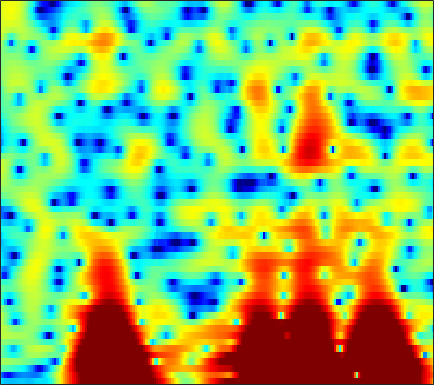

Data behind this chart, as committed beside it:
-5.8519, -6.6254, -7.1749, -7.3536, -7.3866, -7.3806, -7.3188, -7.2355, -7.1048, -6.9653, -6.9268, -7.0621, -7.358, -7.4051, -7.2072, -6.7752, -6.3726, -6.1681, -6.0491, -6.0614, -6.0363, -5.8345, -5.0663, -3.5957
-10.1, -11.77, -13.82, -14.75, -14.36, -13.06, -11.72, -10.9, -10.1, -9.604, -9.373, -9.339, -9.463, -9.713, -9.953, -10.24, -10.25, -9.927, -9.074, -7.847, -6.37, -5.162, -3.481, -1.754
-0.9732, -1.296, -1.715, -2.112, -2.392, -2.734, -3.071, -3.33, -3.72, -4.199, -4.823, -5.416, -6.411, -7.704, -8.923, -10.9, -13.35, -15.29, -16.5, -14.37, -11.5, -9.725, -7.655, -5.572
1.322, 1.265, 1.169, 1.04, 0.9241, 0.745, 0.566, 0.4276, 0.2385, 0.04294, -0.1846, -0.3834, -0.6936, -1.061, -1.362, -1.793, -2.243, -2.587, -3.023, -3.465, -4.058, -4.893, -6.697, -9.033
-0.8541, -1.272, -2.018, -2.918, -3.591, -4.24, -4.268, -3.819, -2.874, -1.802, -0.8058, -0.1703, 0.4984, 0.982, 1.234, 1.431, 1.483, 1.435, 1.262, 0.9345, 0.473, 0.0347, -0.4909, -0.6849
-0.4294, -1.144, -2.458, -4.165, -5.65, -7.486, -7.832, -6.702, -4.478, -2.442, -0.8167, 0.1372, 1.106, 1.778, 2.122, 2.41, 2.545, 2.562, 2.498, 2.35, 2.156, 1.992, 1.748, 1.378
0.6385, 0.5047, 0.2322, -0.04831, -0.2195, -0.3573, -0.3771, -0.3182, -0.1608, 0.05962, 0.2863, 0.4235, 0.5379, 0.5309, 0.4318, 0.1748, -0.2364, -0.6308, -1.236, -1.88, -2.454, -2.784, -3.005, -2.93
2.187, 2.196, 2.131, 1.993, 1.871, 1.716, 1.602, 1.544, 1.486, 1.435, 1.362, 1.257, 1.053, 0.7246, 0.3696, -0.2881, -1.25, -2.218, -3.946, -6.452, -10.31, -15.22, -24.53, -13.47
2.448, 2.168, 1.688, 1.118, 0.6641, 0.1028, -0.2827, -0.4109, -0.3434, -0.07484, 0.2752, 0.5185, 0.76, 0.844, 0.7894, 0.5513, 0.1077, -0.3479, -1.111, -1.981, -2.783, -3.209, -3.36, -2.928
2.064, 1.224, -0.2293, -2.178, -4.117, -7.654, -12.32, -13.34, -9.169, -5.509, -3.018, -1.668, -0.3727, 0.4619, 0.8449, 1.098, 1.117, 1.012, 0.7581, 0.4311, 0.1218, -0.0404, -0.1026, 0.0681
2.307, 1.443, 0.1253, -1.322, -2.439, -3.865, -4.82, -4.906, -4.136, -2.807, -1.452, -0.5566, 0.4071, 1.067, 1.37, 1.487, 1.306, 0.9658, 0.2484, -0.7841, -2.129, -3.273, -4.69, -5.183
0.9921, 0.02437, -1.21, -2.19, -2.633, -2.778, -2.482, -2.054, -1.32, -0.4818, 0.3439, 0.8979, 1.485, 1.868, 2.019, 1.992, 1.685, 1.239, 0.3332, -0.9938, -2.851, -4.661, -7.531, -9.214
-2.544, -4.736, -8.761, -14.76, -16.7, -11.13, -6.935, -4.768, -2.613, -1.03, 0.1726, 0.8777, 1.585, 2.053, 2.25, 2.326, 2.197, 1.977, 1.535, 0.9687, 0.35, -0.08863, -0.5325, -0.7211
-1.794, -2.996, -4.548, -5.672, -5.864, -5.174, -3.869, -2.789, -1.422, -0.2356, 0.7292, 1.312, 1.912, 2.324, 2.493, 2.564, 2.461, 2.288, 1.926, 1.453, 0.9026, 0.4661, -0.106, -0.6052
-0.5083, -0.97, -1.386, -1.562, -1.513, -1.205, -0.6819, -0.1954, 0.5019, 1.197, 1.828, 2.229, 2.641, 2.9, 2.984, 2.945, 2.718, 2.424, 1.865, 1.11, 0.1434, -0.7211, -2.074, -3.656
-2.474, -2.928, -3.123, -2.827, -2.367, -1.557, -0.6391, 0.06111, 0.956, 1.758, 2.446, 2.876, 3.313, 3.566, 3.64, 3.557, 3.262, 2.883, 2.172, 1.193, -0.07056, -1.239, -3.131, -5.517
-10.22, -13.34, -13.67, -9.817, -7.236, -4.574, -2.533, -1.277, 0.1472, 1.339, 2.316, 2.914, 3.545, 3.965, 4.135, 4.152, 3.932, 3.595, 2.909, 1.94, 0.6863, -0.439, -2.16, -4.055
-8.105, -9.488, -9.88, -8.616, -7.331, -5.594, -3.963, -2.797, -1.322, 0.08457, 1.36, 2.203, 3.136, 3.859, 4.227, 4.484, 4.467, 4.27, 3.739, 2.895, 1.698, 0.5543, -1.377, -3.859
-4.872, -5.582, -6.562, -7.468, -8.082, -8.694, -8.552, -7.652, -5.613, -3.329, -1.218, 0.1623, 1.685, 2.848, 3.503, 4.109, 4.399, 4.426, 4.21, 3.703, 2.9, 2.1, 0.7647, -0.8822
-5.559, -6.239, -7.498, -9.305, -11.22, -15.32, -21.64, -18.02, -11.24, -6.876, -3.838, -2.094, -0.2341, 1.169, 1.987, 2.815, 3.359, 3.588, 3.687, 3.558, 3.232, 2.868, 2.274, 1.588
-6.678, -6.805, -7.018, -7.362, -7.624, -7.822, -7.645, -7.131, -5.978, -4.577, -3.103, -2.055, -0.8107, 0.2829, 0.9904, 1.754, 2.342, 2.66, 2.925, 3.011, 2.93, 2.775, 2.451, 2.041
-7.713, -6.951, -6.096, -5.459, -5.082, -4.626, -4.148, -3.79, -3.217, -2.598, -1.932, -1.38, -0.6267, 0.1348, 0.7088, 1.423, 2.054, 2.459, 2.862, 3.087, 3.113, 2.997, 2.652, 2.111
-6.674, -5.461, -4.361, -3.535, -3.08, -2.633, -2.322, -2.174, -2.1, -2.092, -2.115, -2.094, -1.809, -1.165, -0.4577, 0.6884, 1.842, 2.61, 3.419, 3.947, 4.156, 4.089, 3.684, 2.872
-4.357, -4.098, -3.726, -3.45, -3.255, -3.045, -2.985, -3.024, -3.392, -4.252, -5.858, -7.852, -11.41, -10.82, -7.156, -2.979, -0.03844, 1.563, 3.102, 4.074, 4.573, 4.67, 4.461, 3.862
-6.307, -6.768, -7.272, -7.726, -7.808, -7.473, -6.75, -6.144, -5.518, -5.404, -5.813, -6.448, -7.133, -6.385, -4.795, -2.21, -0.03952, 1.248, 2.519, 3.325, 3.755, 3.854, 3.769, 3.465
-10.46, -10.9, -12.5, -16.13, -22.33, -20.11, -11.99, -8.589, -5.629, -3.657, -2.302, -1.479, -0.5852, 0.2658, 0.9003, 1.744, 2.48, 2.898, 3.237, 3.326, 3.165, 2.914, 2.427, 1.883
-10.91, -9.487, -8.757, -8.533, -8.285, -7.217, -5.363, -3.785, -1.824, -0.1973, 1.121, 1.901, 2.755, 3.394, 3.758, 4.032, 4.093, 3.973, 3.565, 2.834, 1.732, 0.6644, -1.056, -2.906
-4.287, -3.882, -3.252, -2.642, -2.128, -1.38, -0.5266, 0.1245, 1.011, 1.849, 2.582, 3.039, 3.512, 3.82, 3.928, 3.885, 3.594, 3.196, 2.38, 1.15, -0.5977, -2.364, -5.624, -10.78
-0.9107, -0.7735, -0.5192, -0.2249, 0.02359, 0.3805, 0.7738, 1.081, 1.489, 1.885, 2.235, 2.471, 2.699, 2.816, 2.807, 2.682, 2.366, 1.992, 1.286, 0.3245, -0.901, -1.998, -3.642, -5.309
0.5707, 0.5933, 0.5955, 0.5996, 0.5952, 0.6076, 0.633, 0.6923, 0.7988, 0.9478, 1.131, 1.276, 1.462, 1.602, 1.661, 1.649, 1.523, 1.34, 0.9758, 0.4869, -0.1255, -0.6502, -1.379, -2.123
1.523, 1.372, 1.077, 0.694, 0.3645, -0.1034, -0.5499, -0.8344, -1.054, -1.058, -0.8341, -0.5753, -0.1501, 0.2749, 0.5625, 0.8382, 1.006, 1.057, 1.031, 0.9033, 0.6966, 0.5076, 0.2102, -0.1211
2.444, 2.075, 1.42, 0.5265, -0.307, -1.67, -3.265, -4.54, -5.865, -6.034, -4.991, -3.849, -2.404, -1.219, -0.5364, 0.1508, 0.5959, 0.8097, 0.9764, 1.054, 1.099, 1.126, 1.145, 1.162
3.119, 2.66, 1.864, 0.7495, -0.3559, -2.346, -5.195, -8.387, -15.75, -17.25, -9.477, -6.266, -3.541, -1.831, -0.9945, -0.3077, -0.002514, 0.02752, -0.08065, -0.1927, -0.1539, 0.03763, 0.5059, 1.087
2.582, 2.343, 1.877, 1.242, 0.6164, -0.3912, -1.551, -2.408, -3.25, -3.441, -2.919, -2.317, -1.447, -0.7761, -0.4707, -0.4495, -0.947, -1.707, -3.326, -5.541, -7.071, -6.243, -3.51, -0.9886
-0.5832, -0.2567, 0.06162, 0.2053, 0.1696, -0.04492, -0.4289, -0.7172, -1.079, -1.265, -1.238, -1.039, -0.6995, -0.3518, -0.1967, -0.2546, -0.7779, -1.564, -3.322, -5.99, -8.135, -7.052, -3.602, -0.7425
-7.098, -5.317, -3.557, -2.519, -2.107, -2.018, -2.373, -2.902, -3.856, -4.797, -5.192, -4.798, -3.588, -2.158, -1.226, -0.2774, 0.3125, 0.519, 0.5983, 0.6103, 0.7599, 1.049, 1.644, 2.309
-9.644, -7.601, -5.62, -4.34, -3.828, -3.712, -4.27, -5.301, -7.713, -12.55, -29.59, -16.55, -8.35, -4.272, -2.246, -0.3547, 0.9439, 1.633, 2.288, 2.737, 3.044, 3.219, 3.365, 3.429
-7.884, -6.719, -5.36, -4.314, -3.77, -3.383, -3.414, -3.665, -4.23, -4.812, -4.884, -4.391, -3.094, -1.557, -0.4805, 0.7742, 1.715, 2.257, 2.764, 3.052, 3.158, 3.13, 2.974, 2.702
-7.094, -5.894, -4.53, -3.447, -2.792, -2.123, -1.653, -1.372, -1.085, -0.7872, -0.4077, -0.06693, 0.4958, 1.107, 1.563, 2.097, 2.505, 2.705, 2.809, 2.714, 2.425, 2.08, 1.482, 0.7381
-5.709, -4.577, -3.33, -2.304, -1.662, -0.9536, -0.3503, 0.03617, 0.4983, 0.9372, 1.36, 1.681, 2.083, 2.452, 2.692, 2.905, 3.009, 2.97, 2.742, 2.292, 1.577, 0.8449, -0.4235, -2.056
-3.755, -2.99, -2.117, -1.394, -0.9458, -0.4457, -0.01668, 0.2689, 0.6608, 1.08, 1.51, 1.864, 2.308, 2.698, 2.928, 3.12, 3.153, 3.054, 2.732, 2.161, 1.279, 0.3755, -1.256, -3.515
-2.287, -1.855, -1.381, -1.103, -1.017, -1.034, -1.174, -1.24, -1.168, -0.8042, -0.1329, 0.4541, 1.267, 1.976, 2.391, 2.795, 2.969, 2.975, 2.804, 2.416, 1.806, 1.197, 0.1716, -1.106
-1.826, -1.39, -1.064, -1.109, -1.456, -2.437, -4.112, -5.798, -7.896, -7.298, -4.527, -2.561, -0.5468, 0.8288, 1.533, 2.111, 2.404, 2.482, 2.468, 2.362, 2.196, 2.025, 1.728, 1.336
-2.574, -1.451, -0.5237, -0.2216, -0.4403, -1.401, -3.241, -5.319, -8.314, -7.709, -4.361, -2.288, -0.3916, 0.6652, 1.03, 1.041, 0.7297, 0.3981, 0.0969, 0.1884, 0.639, 1.071, 1.593, 1.96
-2.428, -0.8466, 0.5955, 1.404, 1.684, 1.708, 1.462, 1.198, 0.9571, 0.959, 1.188, 1.365, 1.437, 1.133, 0.5335, -0.8712, -3.318, -6.072, -10.69, -9.467, -5.026, -2.673, -0.6245, 0.5712
-0.3619, 0.4416, 1.341, 2.016, 2.374, 2.678, 2.812, 2.838, 2.795, 2.683, 2.473, 2.25, 1.772, 1.026, 0.2298, -1.205, -3.142, -4.829, -6.671, -6.476, -4.704, -3.361, -1.997, -1.237
0.3423, 0.7881, 1.33, 1.79, 2.062, 2.323, 2.471, 2.514, 2.473, 2.338, 2.103, 1.862, 1.447, 0.9189, 0.4622, -0.2273, -0.905, -1.36, -1.784, -1.945, -1.879, -1.762, -1.662, -1.759
0.1674, 0.5578, 1.015, 1.376, 1.584, 1.772, 1.866, 1.868, 1.799, 1.645, 1.43, 1.22, 0.9143, 0.5908, 0.3518, 0.05375, -0.2, -0.3457, -0.4782, -0.564, -0.6298, -0.6839, -0.8314, -1.102
-0.1473, 0.2662, 0.69, 0.983, 1.124, 1.227, 1.238, 1.182, 1.033, 0.7887, 0.4732, 0.2001, -0.162, -0.4674, -0.6216, -0.6971, -0.6445, -0.5275, -0.3171, -0.08861, 0.09956, 0.1966, 0.2367, 0.1709
-0.1395, 0.1658, 0.3685, 0.438, 0.4391, 0.4208, 0.3674, 0.2843, 0.0613, -0.3292, -0.9503, -1.545, -2.457, -3.263, -3.613, -3.475, -2.745, -2.016, -1.039, -0.1771, 0.5045, 0.8859, 1.257, 1.475
0.2896, 0.05251, -0.5392, -1.26, -1.676, -1.849, -1.587, -1.286, -1.062, -1.26, -2.084, -3.227, -5.778, -10.24, -15.34, -12.91, -7.059, -4.344, -1.918, -0.3419, 0.7123, 1.268, 1.795, 2.153
1.297, 0.2338, -2.073, -6.039, -10.71, -11.77, -5.959, -3.303, -1.269, -0.4367, -0.4871, -1.04, -2.333, -3.977, -4.867, -4.585, -3.058, -1.84, -0.5218, 0.3306, 0.7783, 0.9264, 0.9566, 0.9844
2.725, 1.97, 0.4835, -1.373, -2.559, -2.825, -1.559, -0.3812, 0.8789, 1.61, 1.865, 1.796, 1.493, 1.073, 0.7971, 0.509, 0.343, 0.2412, -0.001929, -0.46, -1.266, -2.173, -3.822, -5.788
2.993, 2.899, 2.636, 2.326, 2.142, 2.035, 2.096, 2.203, 2.314, 2.328, 2.175, 1.954, 1.508, 0.9463, 0.473, -0.2172, -0.9654, -1.566, -2.471, -3.55, -4.915, -6.266, -8.719, -12.34
2.993, 3.236, 3.44, 3.523, 3.521, 3.461, 3.335, 3.186, 2.896, 2.48, 1.915, 1.391, 0.5417, -0.4599, -1.31, -2.514, -3.753, -4.669, -5.774, -6.762, -7.613, -8.163, -8.805, -9.147
3.181, 3.593, 3.976, 4.19, 4.252, 4.206, 4.013, 3.766, 3.301, 2.639, 1.769, 0.9543, -0.3525, -1.956, -3.375, -5.517, -7.883, -9.6, -11.33, -11.97, -11.78, -11.38, -10.79, -10.18
3.411, 3.839, 4.232, 4.461, 4.537, 4.501, 4.308, 4.053, 3.543, 2.816, 1.834, 0.8907, -0.6751, -2.689, -4.573, -7.764, -12.23, -17.32, -35.58, -22.54, -17.22, -15.45, -14.1, -13.26
3.457, 3.711, 3.964, 4.135, 4.21, 4.235, 4.153, 4, 3.633, 3.067, 2.254, 1.468, 0.1426, -1.528, -3.008, -5.347, -7.973, -9.972, -12.22, -13.54, -14.36, -15.12, -16.81, -19.18
